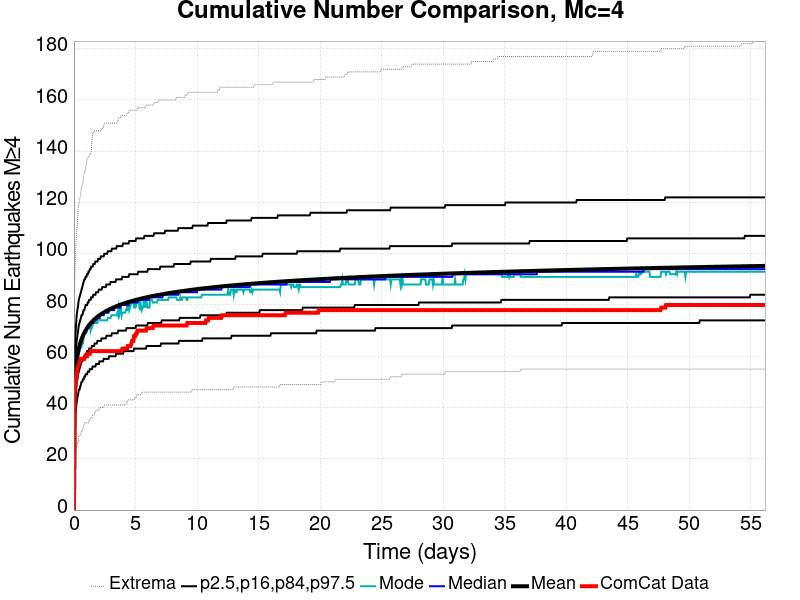

The table this chart was drawn from, first rows:
Time (days), ComCat Data, Simulation Mean, Simulation Median, Simulation Mode, Simulation Minimum, Simulation Maximum, 2.5 %-ile, 16 %-ile, 84 %-ile, 97.5 %-ile
0.0, 0.0, 0.0, 0.0, 0.0, 0.0, 0.0, 0.0, 0.0, 0.0, 0.0
0.05623, 45.0, 44.19, 44.0, 44.0, 13.0, 88.0, 31.0, 37.0, 51.0, 59.0
0.1125, 48.0, 51.28, 51.0, 50.0, 17.0, 97.0, 37.0, 44.0, 59.0, 68.0
0.1687, 51.0, 55.21, 55.0, 54.0, 22.0, 105.0, 40.0, 47.0, 63.0, 72.0
0.2249, 52.0, 57.9, 57.0, 56.0, 25.0, 109.0, 42.0, 50.0, 66.0, 76.0
0.2812, 55.0, 59.92, 59.0, 58.0, 26.0, 112.0, 44.0, 51.0, 68.0, 78.0
0.3374, 56.0, 61.55, 61.0, 61.0, 26.0, 118.0, 45.0, 53.0, 70.0, 80.0
0.3936, 57.0, 62.89, 62.0, 62.0, 29.0, 119.0, 47.0, 54.0, 72.0, 82.0
0.4499, 58.0, 64.04, 64.0, 62.0, 29.0, 121.0, 47.0, 55.0, 73.0, 83.0
0.5061, 58.0, 65.03, 65.0, 64.0, 29.0, 122.0, 48.0, 56.0, 74.0, 84.0
0.5623, 59.0, 65.91, 65.0, 65.0, 30.0, 124.0, 49.0, 57.0, 75.0, 85.0
0.6186, 59.0, 66.7, 66.0, 64.0, 31.0, 126.0, 50.0, 58.0, 76.0, 86.0
0.6748, 59.0, 67.41, 67.0, 65.0, 31.0, 127.0, 50.0, 58.0, 76.0, 87.0
0.731, 59.0, 68.06, 68.0, 65.0, 32.0, 128.0, 51.0, 59.0, 77.0, 88.0
0.7873, 59.0, 68.66, 68.0, 67.0, 33.0, 130.0, 51.0, 59.0, 78.0, 89.0
0.8435, 59.0, 69.2, 69.0, 69.0, 34.0, 132.0, 52.0, 60.0, 78.0, 90.0
0.8997, 60.0, 69.71, 69.0, 69.0, 34.0, 132.0, 52.0, 60.0, 79.0, 90.0
0.956, 60.0, 70.19, 70.0, 69.0, 34.0, 134.0, 53.0, 61.0, 80.0, 91.0
1.012, 60.0, 70.63, 70.0, 69.0, 34.0, 135.0, 53.0, 61.0, 80.0, 91.0
1.068, 60.0, 71.05, 71.0, 71.0, 34.0, 137.0, 53.0, 62.0, 80.0, 92.0
1.125, 61.0, 71.45, 71.0, 71.0, 34.0, 137.0, 54.0, 62.0, 81.0, 92.0
1.181, 61.0, 71.83, 71.0, 71.0, 34.0, 138.0, 54.0, 62.0, 81.0, 93.0
1.237, 61.0, 72.19, 72.0, 72.0, 35.0, 138.0, 54.0, 63.0, 82.0, 93.0
1.293, 61.0, 72.52, 72.0, 72.0, 35.0, 139.0, 55.0, 63.0, 82.0, 94.0
1.35, 62.0, 72.84, 72.0, 70.0, 36.0, 139.0, 55.0, 63.0, 82.0, 94.0
1.406, 62.0, 73.15, 73.0, 71.0, 36.0, 140.0, 55.0, 63.0, 83.0, 95.0
1.462, 62.0, 73.44, 73.0, 71.0, 36.0, 144.0, 55.0, 64.0, 83.0, 95.0
1.518, 62.0, 73.72, 73.0, 72.0, 37.0, 147.0, 56.0, 64.0, 83.0, 95.0
1.575, 62.0, 73.99, 73.0, 73.0, 37.0, 147.0, 56.0, 64.0, 84.0, 96.0
1.631, 62.0, 74.25, 74.0, 73.0, 37.0, 148.0, 56.0, 64.0, 84.0, 96.0
1.687, 62.0, 74.5, 74.0, 74.0, 38.0, 148.0, 56.0, 65.0, 84.0, 96.0
1.743, 62.0, 74.74, 74.0, 73.0, 38.0, 148.0, 56.0, 65.0, 84.0, 97.0
1.799, 62.0, 74.97, 74.0, 73.0, 39.0, 148.0, 57.0, 65.0, 85.0, 97.0
1.856, 62.0, 75.19, 75.0, 73.0, 39.0, 148.0, 57.0, 65.0, 85.0, 97.0
1.912, 62.0, 75.41, 75.0, 73.0, 39.0, 148.0, 57.0, 66.0, 85.0, 97.0
1.968, 62.0, 75.62, 75.0, 75.0, 39.0, 148.0, 57.0, 66.0, 85.0, 98.0
2.024, 62.0, 75.82, 75.0, 75.0, 39.0, 148.0, 57.0, 66.0, 86.0, 98.0
2.081, 62.0, 76.02, 75.0, 75.0, 39.0, 148.0, 58.0, 66.0, 86.0, 98.0
2.137, 62.0, 76.21, 76.0, 74.0, 40.0, 148.0, 58.0, 66.0, 86.0, 98.0
2.193, 62.0, 76.4, 76.0, 74.0, 40.0, 148.0, 58.0, 66.0, 86.0, 99.0
2.249, 62.0, 76.58, 76.0, 74.0, 40.0, 149.0, 58.0, 67.0, 86.0, 99.0
2.306, 62.0, 76.75, 76.0, 74.0, 40.0, 149.0, 58.0, 67.0, 87.0, 99.0
2.362, 62.0, 76.92, 76.0, 74.0, 40.0, 149.0, 58.0, 67.0, 87.0, 99.0
2.418, 62.0, 77.09, 76.0, 74.0, 40.0, 150.0, 59.0, 67.0, 87.0, 99.0
2.474, 62.0, 77.25, 77.0, 74.0, 41.0, 151.0, 59.0, 67.0, 87.0, 100.0
2.531, 62.0, 77.41, 77.0, 74.0, 41.0, 151.0, 59.0, 67.0, 87.0, 100.0
2.587, 62.0, 77.56, 77.0, 74.0, 41.0, 151.0, 59.0, 67.0, 87.0, 100.0
2.643, 62.0, 77.71, 77.0, 74.0, 41.0, 151.0, 59.0, 68.0, 88.0, 100.0
2.699, 62.0, 77.85, 77.0, 74.0, 41.0, 151.0, 59.0, 68.0, 88.0, 100.0
2.755, 62.0, 78, 77.0, 75.0, 41.0, 151.0, 59.0, 68.0, 88.0, 101.0
2.812, 62.0, 78.14, 77.0, 75.0, 41.0, 151.0, 59.0, 68.0, 88.0, 101.0
2.868, 62.0, 78.27, 78.0, 75.0, 41.0, 151.0, 60.0, 68.0, 88.0, 101.0
2.924, 62.0, 78.41, 78.0, 75.0, 41.0, 151.0, 60.0, 68.0, 88.0, 101.0
2.98, 62.0, 78.54, 78.0, 75.0, 41.0, 151.0, 60.0, 68.0, 89.0, 101.0
3.037, 62.0, 78.66, 78.0, 76.0, 41.0, 151.0, 60.0, 68.0, 89.0, 101.0
3.093, 62.0, 78.79, 78.0, 76.0, 41.0, 151.0, 60.0, 69.0, 89.0, 102.0
3.149, 62.0, 78.91, 78.0, 76.0, 41.0, 151.0, 60.0, 69.0, 89.0, 102.0
3.205, 62.0, 79.03, 78.0, 76.0, 41.0, 151.0, 60.0, 69.0, 89.0, 102.0
3.262, 62.0, 79.15, 78.0, 76.0, 41.0, 151.0, 60.0, 69.0, 89.0, 102.0
3.318, 62.0, 79.26, 79.0, 76.0, 41.0, 151.0, 60.0, 69.0, 89.0, 102.0
... 940 more rows
